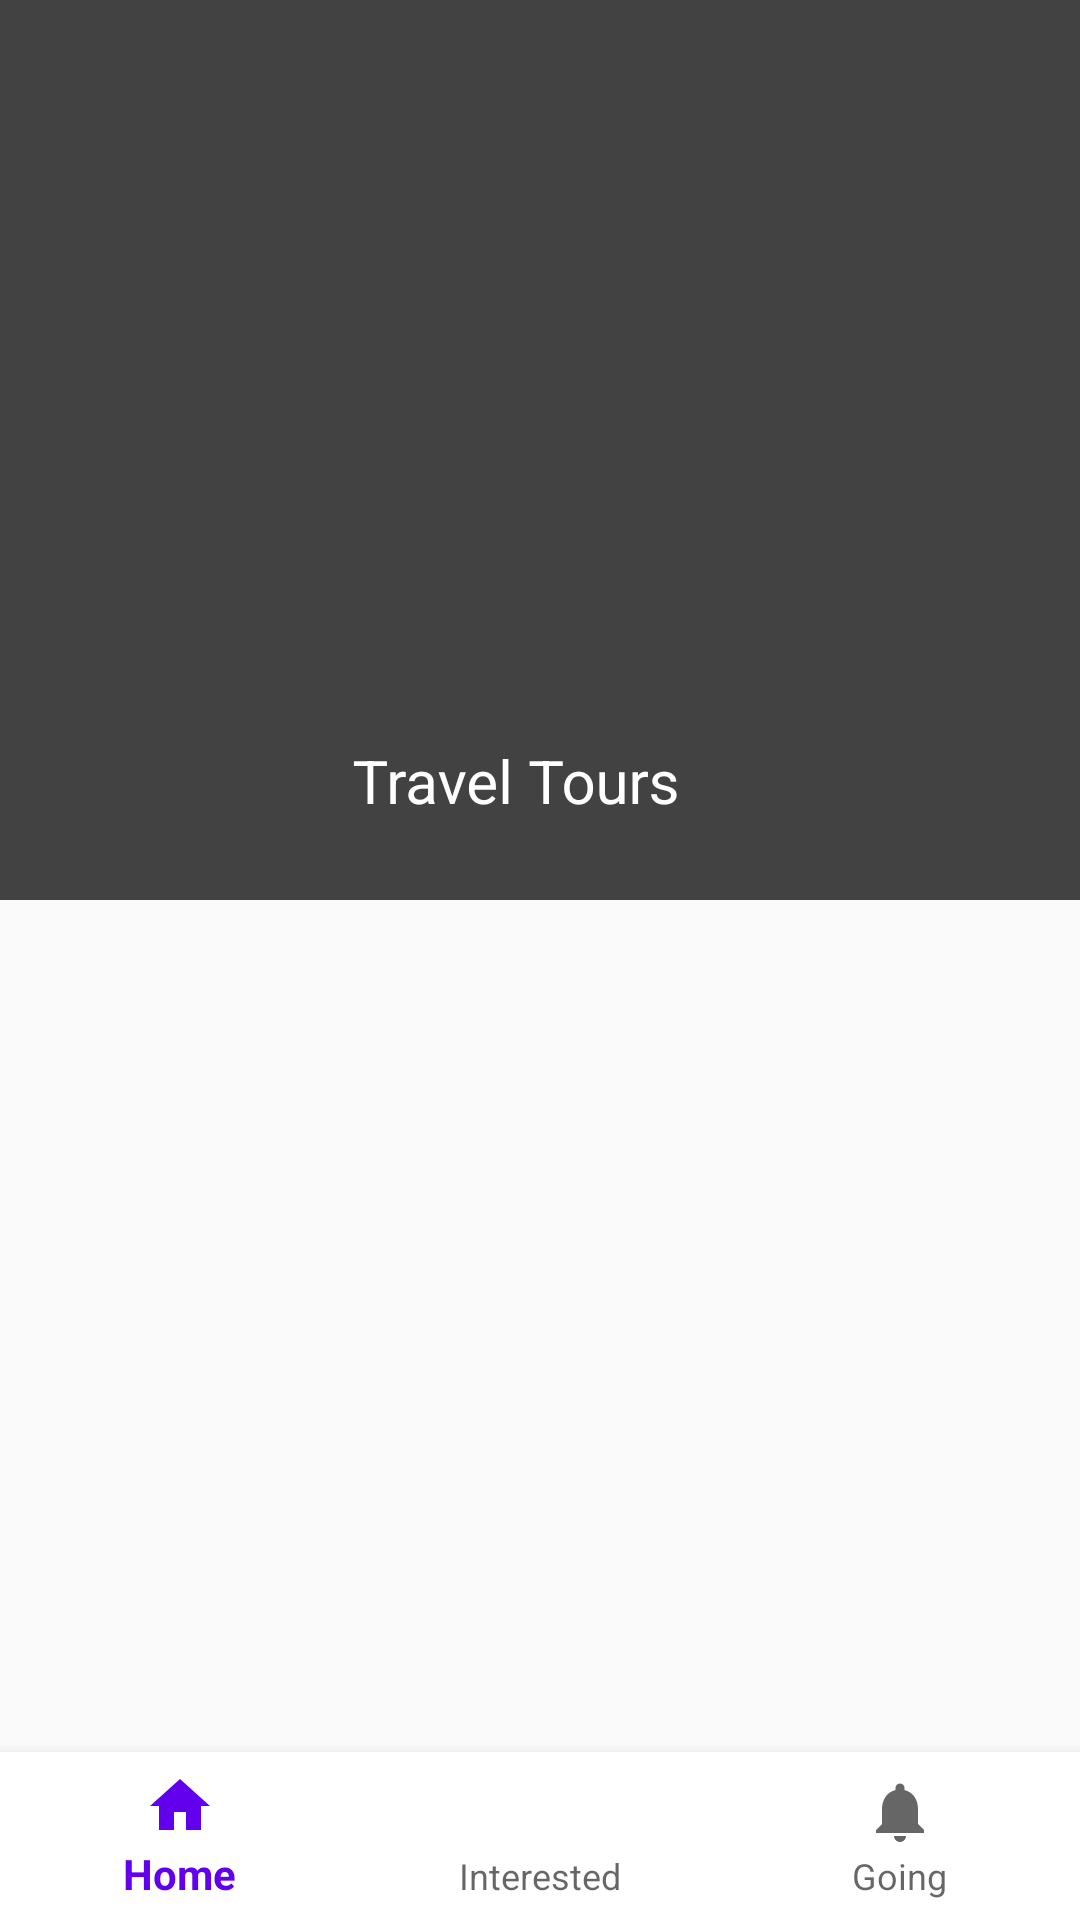

Here is an Android app screen rendered from its layout file. Give the layout XML and the strings, colors and styles it references.
<!-- AndroidManifest.xml: application theme AppTheme -->
<!-- res/layout/activity_main.xml -->
<?xml version="1.0" encoding="utf-8"?>
<layout xmlns:android="http://schemas.android.com/apk/res/android"
    xmlns:app="http://schemas.android.com/apk/res-auto">

  <android.support.design.widget.CoordinatorLayout
      android:layout_width="match_parent"
      android:layout_height="match_parent"
      android:fitsSystemWindows="true">

    <android.support.design.widget.AppBarLayout
        android:layout_width="match_parent"
        android:layout_height="300dp"
        android:fitsSystemWindows="true">

      <android.support.design.widget.CollapsingToolbarLayout
          android:id="@+id/collapsing_toolbar"
          android:layout_width="match_parent"
          android:layout_height="match_parent"
          android:fitsSystemWindows="true"
          app:contentScrim="@color/cardview_dark_background"
          app:expandedTitleMarginStart="48dp"
          app:expandedTitleMarginEnd="64dp"
          app:expandedTitleTextAppearance="@style/TextAppearance.AppCompat.Title.Inverse"
          app:expandedTitleGravity="bottom|center_horizontal"
          app:toolbarId="@+id/toolbar"
          app:layout_scrollFlags="scroll|exitUntilCollapsed"
      >

        <ImageView
            android:id="@+id/parallaxContainer"
            android:background="@color/cardview_dark_background"
            android:layout_width="match_parent"
            android:layout_height="match_parent"
            android:fitsSystemWindows="true"
            app:layout_collapseMode="parallax"
        />

        <android.support.v7.widget.Toolbar
            android:id="@+id/toolbar"
            android:layout_width="match_parent"
            android:layout_height="?attr/actionBarSize"
            app:title="@string/app_name"
            app:titleTextColor="?android:textColorPrimaryInverse"
            app:layout_collapseMode="pin"
            style="@style/ThemeOverlay.AppCompat.Light"
        />

      </android.support.design.widget.CollapsingToolbarLayout>

    </android.support.design.widget.AppBarLayout>

    <android.support.v4.view.ViewPager
        app:layout_behavior="@string/appbar_scrolling_view_behavior"
        android:id="@+id/container"
        android:layout_width="match_parent"
        android:layout_height="match_parent"
        android:clipChildren="false"
        android:clipToPadding="false"
        android:overScrollMode="always"
        android:paddingBottom="?attr/actionBarSize"
    />

    <android.support.design.widget.BottomNavigationView
        android:id="@+id/navigation"
        android:layout_width="match_parent"
        android:layout_height="wrap_content"
        app:menu="@menu/pages_menu"
        android:clipChildren="false"
        android:layout_gravity="bottom"
        android:background="@color/cardview_light_background"
    />
  </android.support.design.widget.CoordinatorLayout>

</layout>
<!-- resources referenced by this layout -->
<resources>
  <string name="app_name">Travel Tours</string>
  <style name="AppTheme" parent="Theme.AppCompat.Light.NoActionBar">
      
      <item name="colorPrimary">@color/colorPrimary</item>
      <item name="colorPrimaryDark">@color/colorPrimaryDark</item>
      <item name="colorAccent">@color/colorAccent</item>
    </style>
  <!-- not gathered from this repository: default colours our renderer supplied (Android Studio template values) -->
  <color name="colorPrimary">#FF6200EE</color>
  <color name="colorPrimaryDark">#FF3700B3</color>
  <color name="colorAccent">#FF03DAC5</color>
</resources>
